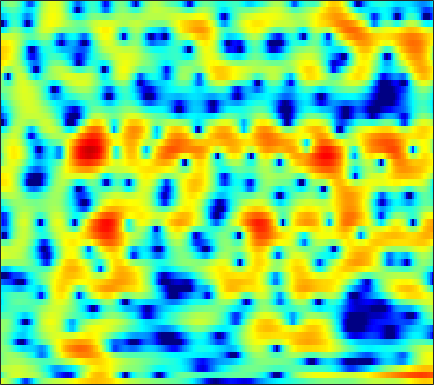

Values plotted in this chart, from the file beside it:
2.8715, 2.458, 1.863, 1.178, 0.58077, -0.36251, -1.5269, -2.5711, -4.2772, -6.4338, -8.9245, -10.512, -10.687, -8.5908, -6.7003, -4.5622, -2.8959, -1.8993, -0.84842, -0.063056, 0.54033, 0.89621, 1.2604, 1.5305
-2.53, -1.004, 0.4404, 1.414, 1.913, 2.341, 2.551, 2.606, 2.575, 2.461, 2.301, 2.173, 2.001, 1.833, 1.699, 1.477, 1.169, 0.8648, 0.3291, -0.3971, -1.33, -2.18, -3.523, -5.1
1.418, 1.579, 1.806, 2.02, 2.153, 2.287, 2.363, 2.382, 2.355, 2.268, 2.114, 1.955, 1.694, 1.376, 1.093, 0.6478, 0.1105, -0.3609, -1.089, -1.942, -2.921, -3.727, -4.862, -5.957
-0.1448, 0.1999, 0.5957, 0.9029, 1.073, 1.215, 1.265, 1.246, 1.157, 0.9993, 0.7717, 0.5593, 0.2367, -0.1155, -0.394, -0.7638, -1.115, -1.352, -1.606, -1.775, -1.84, -1.819, -1.698, -1.477
-0.3643, 0.115, 0.5616, 0.8189, 0.9007, 0.8832, 0.7387, 0.5599, 0.2505, -0.1378, -0.6106, -1.028, -1.68, -2.472, -3.187, -4.327, -5.702, -6.831, -8.199, -8.671, -7.668, -6.268, -4.208, -2.287
0.4716, 0.3792, 0.08879, -0.4022, -0.9045, -1.727, -2.688, -3.444, -4.379, -5.079, -5.42, -5.46, -5.37, -5.308, -5.38, -5.679, -6.242, -6.812, -7.586, -7.788, -6.807, -5.417, -3.262, -1.19
0.1003, -0.3152, -1.079, -2.129, -3.139, -4.857, -7.202, -9.601, -14.31, -21.45, -17.74, -13.37, -9.689, -7.312, -6.026, -4.704, -3.671, -3.018, -2.231, -1.46, -0.675, -0.06891, 0.7625, 1.604
0.1263, -0.1763, -0.7179, -1.416, -2.031, -2.944, -3.902, -4.583, -5.322, -5.741, -5.775, -5.554, -4.989, -4.224, -3.578, -2.676, -1.801, -1.181, -0.3992, 0.3239, 0.9811, 1.42, 1.926, 2.339
0.7568, 0.578, 0.2058, -0.3103, -0.793, -1.539, -2.358, -3.007, -3.872, -4.649, -5.165, -5.282, -5.012, -4.29, -3.542, -2.408, -1.262, -0.4487, 0.5384, 1.375, 2.042, 2.433, 2.801, 2.974
0.5491, 0.5097, 0.2936, -0.1092, -0.5602, -1.393, -2.541, -3.68, -5.715, -8.671, -13.54, -20.68, -18.71, -10.66, -7.284, -4.181, -1.959, -0.6479, 0.7654, 1.849, 2.651, 3.085, 3.459, 3.594
-1.76, -1.493, -1.299, -1.289, -1.419, -1.779, -2.349, -2.892, -3.724, -4.621, -5.392, -5.686, -5.5, -4.682, -3.807, -2.53, -1.306, -0.4676, 0.5194, 1.344, 2.008, 2.402, 2.773, 2.965
-3.989, -3.36, -2.692, -2.243, -2.016, -1.845, -1.802, -1.82, -1.906, -2.029, -2.116, -2.111, -2.017, -1.825, -1.619, -1.27, -0.8415, -0.4738, 0.02479, 0.5192, 1.024, 1.385, 1.821, 2.172
-4.748, -3.873, -2.94, -2.26, -1.865, -1.463, -1.192, -1.075, -1.013, -1, -1.032, -1.09, -1.218, -1.385, -1.545, -1.784, -2, -2.083, -1.992, -1.571, -0.8524, -0.1865, 0.7468, 1.635
-4.279, -3.496, -2.747, -2.217, -1.944, -1.718, -1.599, -1.561, -1.532, -1.486, -1.476, -1.555, -1.784, -2.204, -2.727, -3.849, -5.72, -7.86, -11.62, -11.8, -7.016, -3.94, -0.884, 1.287
-5.028, -4.933, -4.943, -5.011, -5.184, -5.627, -6.212, -6.652, -7.004, -6.949, -6.417, -5.817, -4.983, -4.421, -4.233, -4.319, -4.804, -5.349, -5.884, -5.377, -3.612, -1.968, 0.1867, 2.004
-8.796, -9.451, -9.937, -10.27, -10.56, -11.27, -12.84, -15.07, -21.53, -30.67, -16.66, -12.42, -8.822, -6.518, -5.306, -4.113, -3.191, -2.61, -1.921, -1.119, -0.2011, 0.535, 1.534, 2.511
-16.88, -25.82, -21.3, -15.08, -12.85, -11.17, -10.47, -10.34, -10.12, -9.592, -8.576, -7.476, -6.002, -4.721, -3.877, -2.959, -2.238, -1.754, -1.131, -0.5265, 0.08126, 0.5978, 1.332, 2.081
-5.467, -6.206, -6.435, -6.022, -5.436, -4.687, -4.073, -3.688, -3.209, -2.86, -2.527, -2.223, -1.907, -1.717, -1.623, -1.567, -1.66, -1.794, -1.927, -2.024, -1.978, -1.724, -1.038, -0.0473
1.259, 0.9879, 0.7213, 0.5918, 0.6086, 0.6504, 0.708, 0.7463, 0.7317, 0.6683, 0.55, 0.3441, -0.04629, -0.5496, -1.077, -1.964, -3.065, -4.123, -5.943, -8.205, -10.62, -11.74, -10.22, -6.782
3.091, 2.888, 2.68, 2.54, 2.427, 2.303, 2.19, 2.078, 1.839, 1.54, 1.095, 0.6142, -0.1538, -1.126, -2.044, -3.552, -5.3, -6.823, -9.201, -11.62, -14.17, -15.25, -13.49, -9.862
2.72, 2.49, 2.317, 2.26, 2.252, 2.311, 2.355, 2.337, 2.243, 1.967, 1.486, 1.031, 0.1595, -1.035, -2.114, -3.938, -6.221, -8.241, -11.48, -15.21, -16.37, -14.57, -11.4, -8.173
-0.5518, -1.005, -1.12, -0.6788, -0.06934, 0.7922, 1.503, 1.919, 2.3, 2.379, 2.213, 1.939, 1.245, 0.2882, -0.6118, -2.126, -4.061, -5.703, -8.318, -10.67, -11.44, -10.16, -7.278, -4.748
-10.69, -16.75, -14.52, -8.165, -5.142, -2.432, -0.5596, 0.4844, 1.409, 1.967, 2.181, 2.051, 1.699, 1.071, 0.4249, -0.4881, -1.526, -2.238, -2.91, -3.324, -3.175, -2.721, -1.903, -0.7735
-7.563, -8.393, -8.29, -6.639, -4.954, -2.933, -1.076, 0.04193, 1.166, 1.906, 2.205, 2.182, 1.848, 1.103, 0.327, -0.9486, -2.322, -3.325, -4.098, -3.944, -2.922, -1.92, -0.571, 0.5741
-10.22, -11.92, -10.95, -7.726, -5.325, -2.812, -0.7206, 0.4744, 1.717, 2.506, 2.797, 2.821, 2.356, 1.443, 0.3805, -1.767, -5.033, -9.222, -24.31, -12.76, -5.657, -2.954, -0.3496, 1.309
-10.26, -11.4, -10.47, -7.383, -5.274, -2.925, -1.062, 0.005862, 1.059, 1.721, 2.065, 2.104, 1.856, 1.343, 0.7609, -0.2629, -1.358, -2.122, -2.679, -2.41, -1.435, -0.5698, 0.4845, 1.442
-5.312, -4.947, -4.222, -3.291, -2.558, -1.521, -0.6391, -0.0687, 0.5122, 0.8745, 1.101, 1.093, 1.042, 0.8091, 0.609, 0.3265, 0.04396, -0.07237, -0.1462, 0.001136, 0.2174, 0.4833, 0.8465, 1.116
-3.132, -2.373, -1.518, -0.8324, -0.4085, 0.08563, 0.4144, 0.5777, 0.6876, 0.6971, 0.5584, 0.4367, 0.2064, -0.02231, -0.1808, -0.3152, -0.3846, -0.3664, -0.2382, -0.04726, 0.2139, 0.4173, 0.7061, 0.8874
0.06277, 0.6456, 1.206, 1.557, 1.713, 1.73, 1.589, 1.361, 0.9192, 0.3588, -0.3585, -0.8518, -1.597, -2.145, -2.488, -2.729, -2.686, -2.537, -2.112, -1.61, -0.9607, -0.5038, 0.04353, 0.5404
3.347, 3.516, 3.614, 3.531, 3.354, 2.889, 2.224, 1.554, 0.4004, -1.039, -2.702, -4.144, -6.072, -7.801, -8.685, -9.195, -8.816, -8.171, -7.004, -5.576, -4.023, -2.922, -1.622, -0.489
4.888, 4.814, 4.621, 4.272, 3.858, 3.144, 2.096, 1.109, -0.585, -2.752, -5.68, -8.458, -13.53, -22.16, -30.23, -23.2, -20.84, -19.75, -17.01, -12.77, -8.937, -6.717, -4.092, -2.198
4.54, 4.49, 4.336, 4.034, 3.691, 3.015, 2.065, 1.129, -0.4019, -2.404, -4.798, -6.991, -10.12, -13.46, -15.37, -17.55, -19.54, -20.7, -18.91, -14.17, -10.22, -7.654, -5.102, -2.974
2.509, 2.84, 3.174, 3.326, 3.306, 2.998, 2.476, 1.85, 0.8313, -0.5245, -1.959, -3.289, -4.904, -6.658, -7.589, -8.863, -9.492, -9.66, -9.214, -8.151, -6.916, -5.734, -4.274, -2.883
-0.8536, 0.5035, 1.902, 2.824, 3.233, 3.456, 3.337, 3.049, 2.406, 1.549, 0.4213, -0.4696, -1.83, -3.116, -4.103, -5.27, -6.069, -6.482, -6.523, -6.144, -5.493, -4.901, -4.037, -3.392
-1.845, 0.09348, 1.964, 3.276, 3.895, 4.422, 4.491, 4.37, 3.868, 3.122, 2.063, 1.136, -0.3636, -2.15, -3.683, -5.866, -8.235, -9.549, -9.95, -8.617, -6.852, -5.726, -4.922, -4.554
-0.1359, 1.134, 2.46, 3.486, 4.022, 4.424, 4.508, 4.324, 3.833, 2.985, 1.903, 0.8549, -0.75, -2.699, -4.534, -7.419, -11.66, -15.72, -16.23, -11.31, -7.624, -6.115, -4.744, -4.25
0.1903, 0.9654, 1.931, 2.611, 3.027, 3.255, 3.257, 3.005, 2.421, 1.469, 0.1327, -0.9938, -2.738, -4.292, -5.417, -6.355, -6.908, -6.828, -6.328, -5.371, -4.075, -3.334, -2.337, -1.817
-0.3441, 0.129, 0.8265, 1.5, 1.913, 2.317, 2.381, 2.24, 1.625, 0.5252, -1.152, -3.018, -6.234, -10.95, -13.17, -10.98, -7.348, -5.423, -3.446, -1.939, -0.8884, -0.1141, 0.4934, 0.9524
-4.505, -3.988, -2.754, -1.173, -0.1686, 0.9904, 1.673, 1.914, 1.797, 1.194, 0.08109, -1.155, -3.311, -5.552, -6.475, -5.48, -3.384, -1.861, -0.2539, 0.9426, 1.752, 2.172, 2.464, 2.547
-30.12, -18.83, -10.09, -5.662, -3.486, -1.327, 0.1093, 0.817, 1.408, 1.619, 1.495, 1.327, 0.9538, 0.6511, 0.6065, 0.7087, 1.037, 1.385, 1.816, 2.16, 2.366, 2.338, 2.183, 1.772
-10.33, -9.375, -7.46, -5.253, -3.729, -2.006, -0.5944, 0.2052, 1.036, 1.596, 1.923, 2.087, 2.194, 2.216, 2.245, 2.236, 2.234, 2.206, 2.133, 1.975, 1.733, 1.427, 0.9525, 0.2462
-7.253, -6.158, -4.725, -3.339, -2.349, -1.173, -0.1305, 0.5428, 1.258, 1.812, 2.228, 2.41, 2.583, 2.647, 2.6, 2.502, 2.312, 2.105, 1.762, 1.329, 0.7814, 0.3669, -0.3334, -1.092
-5.028, -4, -2.782, -1.713, -0.9583, -0.06172, 0.7095, 1.222, 1.791, 2.23, 2.547, 2.697, 2.781, 2.752, 2.641, 2.396, 2.02, 1.668, 1.083, 0.3833, -0.4336, -1.084, -2.017, -2.876
-2.352, -1.759, -1.022, -0.3138, 0.188, 0.8484, 1.437, 1.829, 2.291, 2.634, 2.835, 2.934, 2.914, 2.756, 2.583, 2.189, 1.658, 1.165, 0.3432, -0.6928, -1.915, -3.079, -4.721, -6.445
-0.3202, -0.2865, -0.1452, 0.1475, 0.445, 0.9758, 1.575, 1.996, 2.469, 2.812, 2.984, 2.991, 2.88, 2.614, 2.324, 1.851, 1.276, 0.7486, -0.0924, -1.164, -2.615, -4.051, -6.719, -11.09
0.2486, -0.7227, -1.917, -2.396, -1.956, -0.7527, 0.6221, 1.484, 2.305, 2.76, 2.897, 2.754, 2.381, 1.843, 1.318, 0.7009, 0.1657, -0.166, -0.5203, -0.888, -1.462, -1.995, -2.912, -3.966
0.6439, -1.985, -8.07, -23.39, -9.675, -3.321, -0.2174, 1.164, 2.2, 2.522, 2.276, 1.801, 0.683, -0.8937, -2.237, -4.062, -5.014, -4.663, -3.407, -2.085, -0.986, -0.4045, 0.1411, 0.5396
3.376, 2.322, 0.9731, 0.1973, 0.221, 0.738, 1.302, 1.596, 1.637, 1.253, 0.3663, -0.5893, -2.373, -4.973, -7.661, -13.38, -20.65, -14.24, -8.297, -4.914, -2.612, -1.437, -0.2339, 0.6345
4.936, 4.543, 3.972, 3.436, 3.092, 2.659, 2.138, 1.67, 0.8466, -0.2252, -1.583, -2.817, -4.554, -6.343, -7.561, -8.595, -8.77, -8.193, -6.79, -5.172, -3.662, -2.711, -1.69, -0.9652
5.66, 5.444, 5.062, 4.578, 4.135, 3.439, 2.615, 1.842, 0.5921, -0.989, -2.912, -4.675, -7.467, -10.45, -11.98, -12.12, -10.3, -8.683, -6.775, -5.189, -3.98, -3.165, -2.527, -2.178
5.732, 5.582, 5.303, 4.903, 4.509, 3.828, 2.984, 2.208, 0.9496, -0.6342, -2.667, -4.537, -7.77, -12.27, -16.07, -14.85, -10.5, -8.131, -5.854, -4.304, -3.323, -2.936, -2.755, -2.969
4.763, 4.679, 4.496, 4.237, 3.992, 3.564, 2.945, 2.38, 1.489, 0.4329, -0.758, -1.756, -3.028, -4.034, -4.455, -4.519, -3.998, -3.385, -2.574, -1.932, -1.597, -1.674, -2.064, -3.023
2.237, 2.181, 2.195, 2.283, 2.328, 2.318, 2.128, 1.853, 1.315, 0.6395, -0.07827, -0.5432, -1.06, -1.315, -1.311, -1.058, -0.5918, -0.1906, 0.3035, 0.6453, 0.7629, 0.6942, 0.1986, -0.7514
-4.337, -4.496, -3.384, -1.864, -0.9429, -0.1634, 0.1743, 0.1024, -0.4077, -1.283, -2.408, -3.174, -3.766, -3.558, -2.894, -1.601, -0.2972, 0.5697, 1.551, 2.268, 2.707, 2.881, 2.813, 2.473
-17.03, -17.47, -9.897, -5.815, -4.001, -2.599, -2.094, -2.21, -2.99, -4.625, -7.409, -11.05, -20.71, -14.96, -9.441, -5.008, -2.178, -0.5917, 1.018, 2.215, 3.047, 3.434, 3.771, 3.864
-6.306, -6.077, -5.216, -4.152, -3.414, -2.771, -2.622, -2.824, -3.494, -4.653, -6.185, -7.328, -8.301, -7.799, -6.599, -4.544, -2.556, -1.231, 0.2893, 1.528, 2.487, 3.026, 3.536, 3.804
-4.002, -3.354, -2.604, -2.018, -1.708, -1.532, -1.617, -1.875, -2.493, -3.311, -4.241, -4.888, -5.462, -5.499, -5.071, -4.101, -2.756, -1.669, -0.258, 0.9697, 1.99, 2.611, 3.175, 3.499
-2.285, -1.431, -0.5984, -0.04875, 0.1565, 0.1956, -0.05846, -0.4651, -1.325, -2.557, -4.203, -5.755, -8.127, -9.95, -9.715, -7.451, -4.756, -2.974, -1.033, 0.484, 1.635, 2.281, 2.892, 3.234
